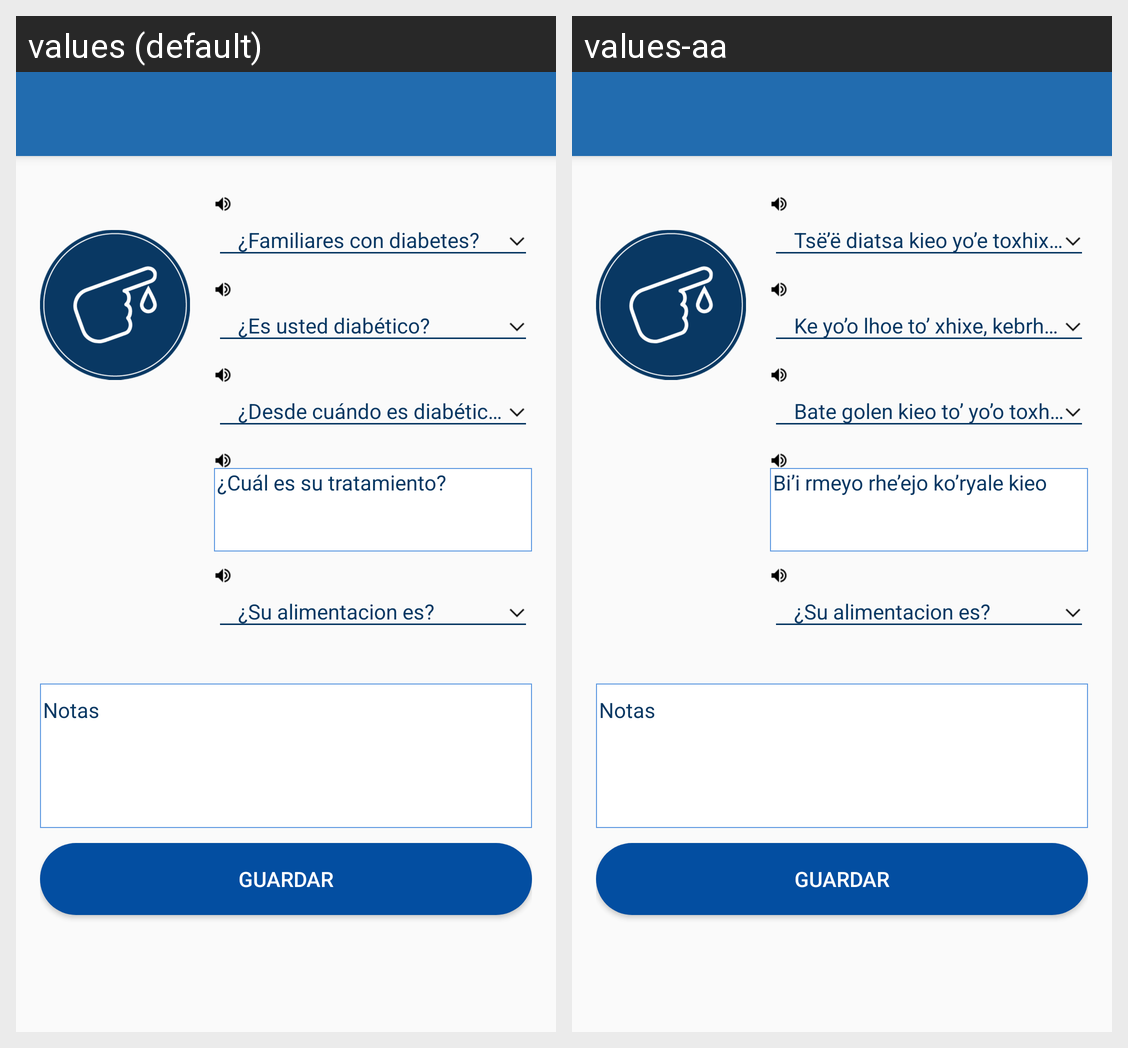

For this localized Android screen grid, give each drawn string resource with its value in every locale shown.
Android screen res/layout/activity_diabetes.xml rendered under 2 locales, left to right: values (default), values-aa. Device: Nexus 5 (rendered at 1080×1920; each locale shown at half size, 540×960, under a caption strip naming it); theme AppTheme.
Strings drawn on this screen, with the default value and each locale's value (text and hints the layout hard-codes, and strings that could not be matched under every locale, appear in the picture but are not listed):

diabetes_preg_fam
  values: ¿Familiares con diabetes?
  values-aa: Tsë’ë diatsa kieo yo’e toxhixe ta’ nhe diabetes

diabetes_preg_diag
  values: ¿Es usted diabético?
  values-aa: Ke yo’o lhoe to’ xhixe, kebrhake benho

diabetes_preg_desde
  values: ¿Desde cuándo es diabético?
  values-aa: Bate golen kieo to’ yo’o toxhixe

diabetes_preg_tratamiento
  values: ¿Cuál es su tratamiento?
  values-aa: Bi’i rmeyo rhe’ejo ko’ryale kieo

diabetes_preg_alimentacion_hint
  values: ¿Su alimentacion es?
  values-aa: ¿Su alimentacion es?  [not translated; the default value is used]

notas
  values: Notas
  values-aa: Notas

guardar
  values: Guardar
  values-aa: Guardar
